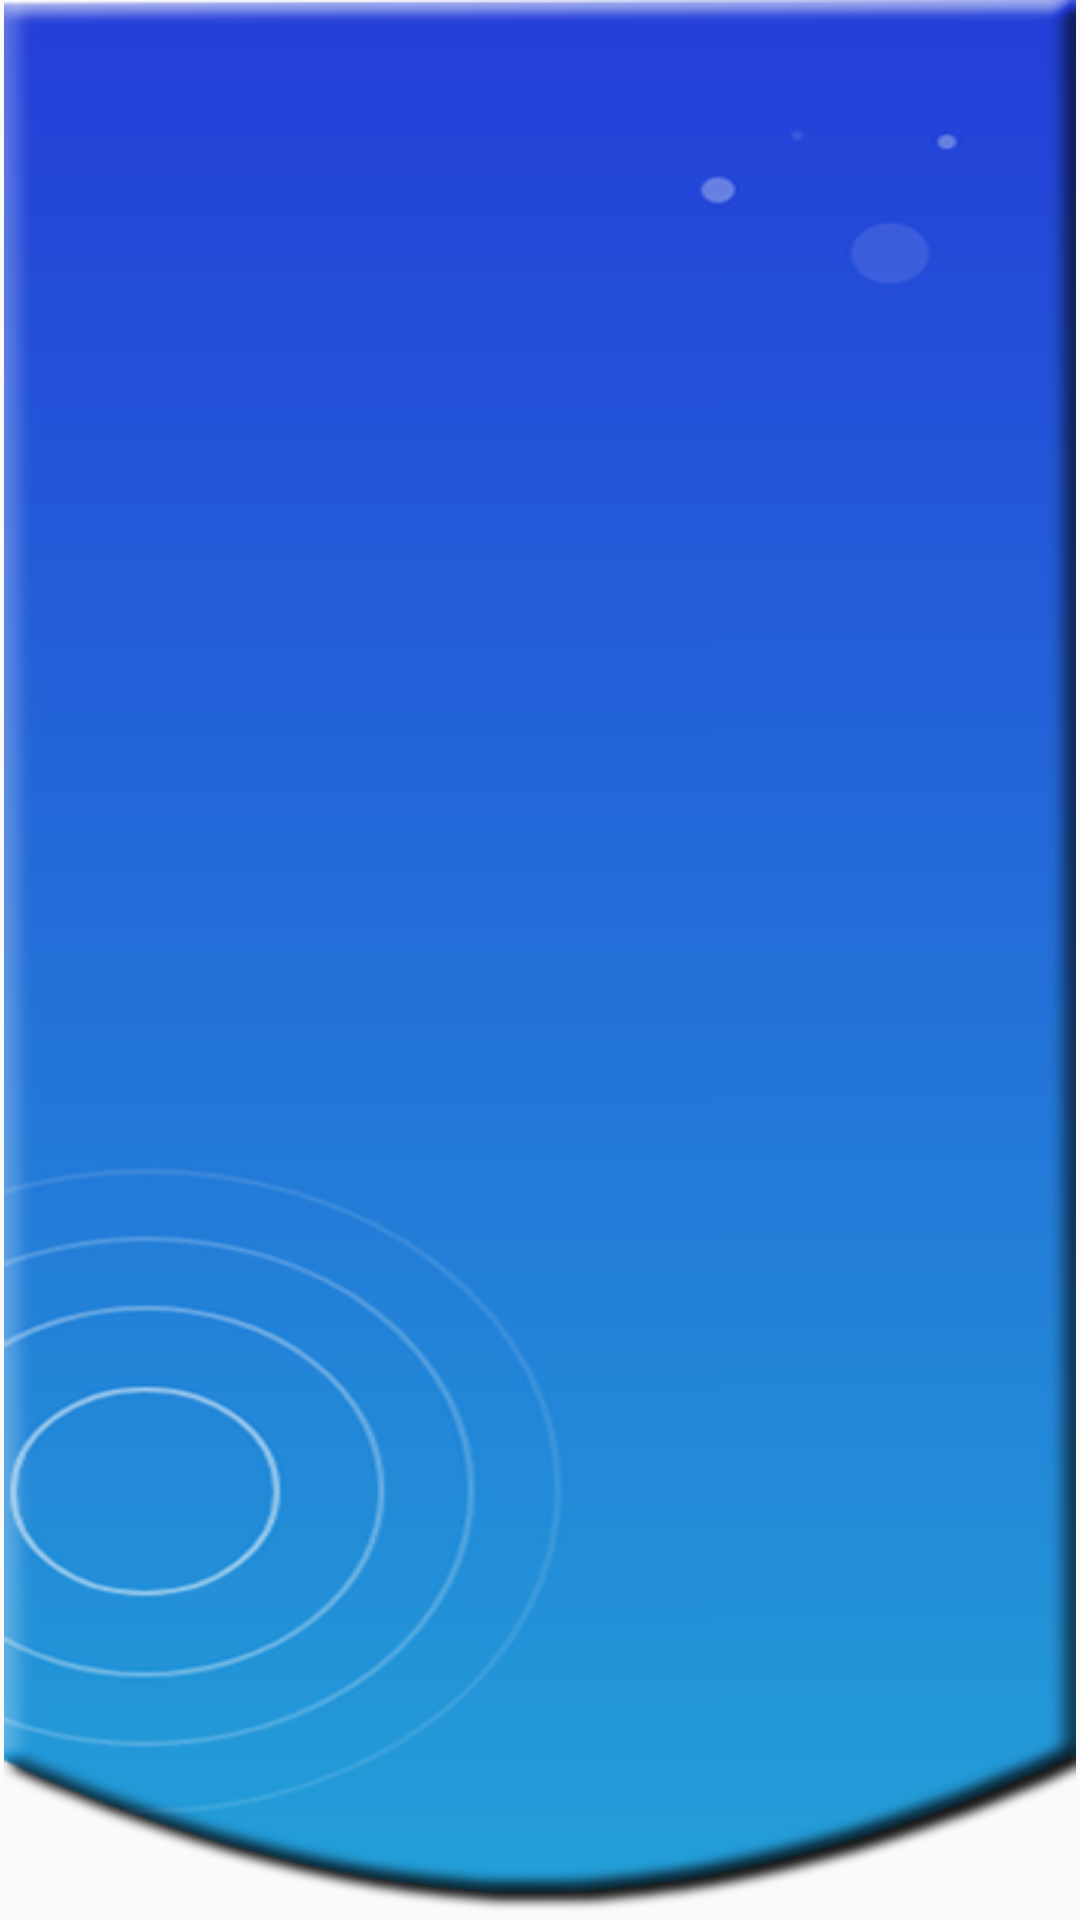

Reconstruct the res/layout file that produces this screen, plus the resources it refers to.
<!-- AndroidManifest.xml: application theme Theme.AppCompat.Light.NoActionBar -->
<!-- res/layout/activity_announcements_page.xml -->
<?xml version="1.0" encoding="utf-8"?>
<android.support.constraint.ConstraintLayout xmlns:android="http://schemas.android.com/apk/res/android"
    xmlns:app="http://schemas.android.com/apk/res-auto"
    xmlns:tools="http://schemas.android.com/tools"
    android:layout_width="match_parent"
    android:layout_height="match_parent"
    tools:context=".AnnouncementsPage">

    <ImageView
        android:id="@+id/bgapp"
        android:layout_width="0dp"
        android:layout_height="wrap_content"
        android:layout_marginStart="8dp"
        android:layout_marginEnd="8dp"
        android:elevation="1dp"
        android:scaleType="fitXY"
        android:scaleX="1.038"
        android:src="@drawable/bgapp"
        app:layout_constraintEnd_toEndOf="parent"
        app:layout_constraintHorizontal_bias="0.0"
        app:layout_constraintStart_toStartOf="parent"
        app:layout_constraintTop_toTopOf="parent" />

    <android.support.constraint.ConstraintLayout
        android:id="@+id/card"
        android:layout_width="match_parent"
        android:layout_height="502dp"
        android:layout_marginStart="8dp"
        android:layout_marginLeft="8dp"
        android:layout_marginTop="8dp"
        android:layout_marginEnd="8dp"
        android:layout_marginRight="8dp"
        android:layout_marginBottom="8dp"
        app:layout_constraintBottom_toBottomOf="parent"
        app:layout_constraintEnd_toEndOf="parent"
        app:layout_constraintHorizontal_bias="0.0"
        app:layout_constraintStart_toStartOf="parent"
        app:layout_constraintTop_toTopOf="parent"
        app:layout_constraintVertical_bias="0.941">

        <ListView
            android:id="@+id/list1"
            android:layout_width="match_parent"
            android:layout_height="match_parent"
            android:layout_alignParentStart="true"
            android:layout_alignParentLeft="true"
            android:layout_alignParentTop="true"
            android:layout_alignParentEnd="true"
            android:layout_alignParentRight="true"
            android:layout_alignParentBottom="true"
            android:layout_marginStart="8dp"
            android:layout_marginLeft="8dp"
            android:layout_marginTop="8dp"
            android:layout_marginEnd="8dp"
            android:layout_marginRight="8dp"
            android:layout_marginBottom="8dp"
            app:layout_constraintBottom_toBottomOf="parent"
            app:layout_constraintEnd_toEndOf="parent"
            app:layout_constraintHorizontal_bias="0.0"
            app:layout_constraintStart_toStartOf="parent"
            app:layout_constraintTop_toTopOf="parent"
            app:layout_constraintVertical_bias="1.0"></ListView>
    </android.support.constraint.ConstraintLayout>

</android.support.constraint.ConstraintLayout>
<!-- resources referenced by this layout -->
<resources>
  <!-- drawable bgapp: png bitmap (drawable, 41602 bytes) -->
</resources>
